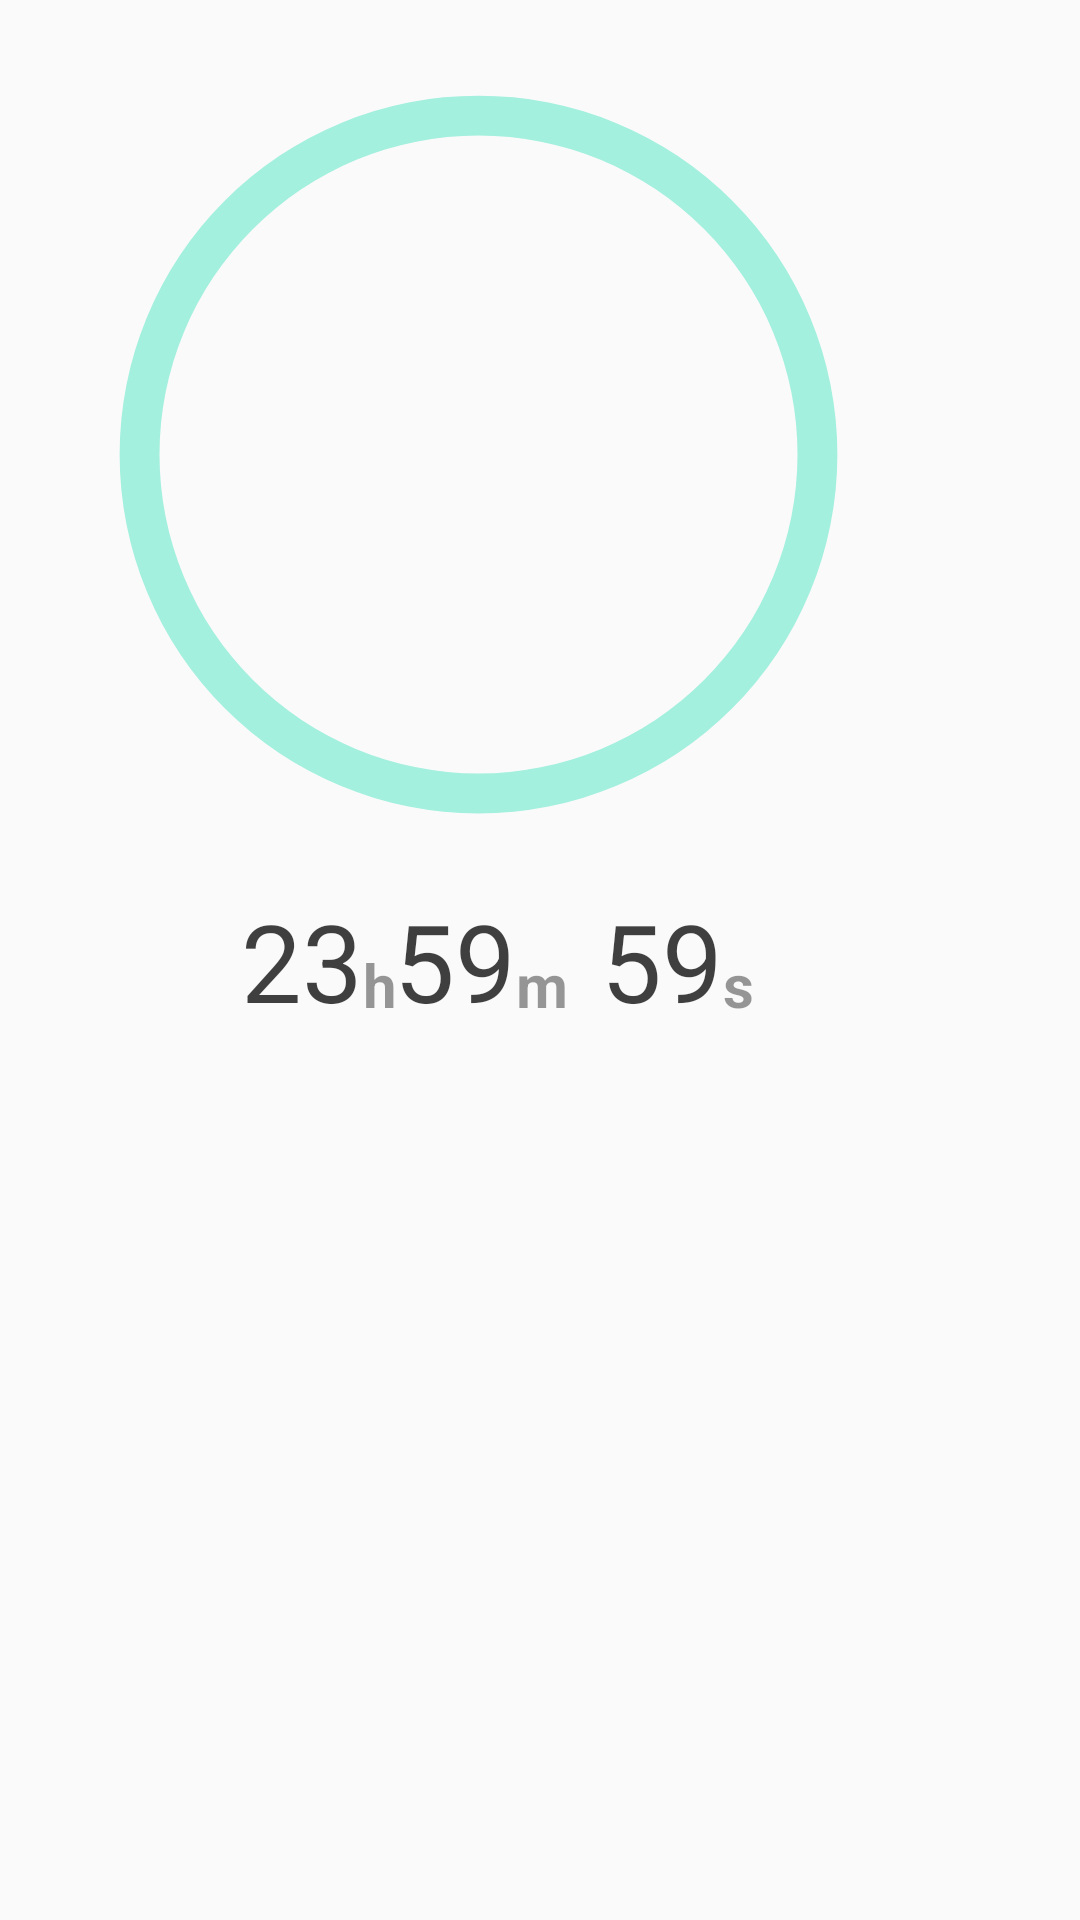

This screen was rendered from an Android layout file. Write that file and the resources it references.
<!-- AndroidManifest.xml: application theme AppTheme -->
<!-- res/layout/count_down.xml -->
<?xml version="1.0" encoding="utf-8"?>
<androidx.constraintlayout.widget.ConstraintLayout
    xmlns:android="http://schemas.android.com/apk/res/android"
    xmlns:app="http://schemas.android.com/apk/res-auto"
    xmlns:tools="http://schemas.android.com/tools"
    android:layout_width="wrap_content"
    android:layout_height="wrap_content">

    <TextView
        android:id="@+id/hourView"
        android:layout_width="wrap_content"
        android:layout_height="wrap_content"
        android:layout_marginStart="56dp"
        android:text="@string/_23"
        android:textColor="@color/black"
        android:textSize="36sp"
        android:alpha="0.75"
        app:layout_constraintBottom_toBottomOf="parent"
        app:layout_constraintEnd_toStartOf="@+id/minView"
        app:layout_constraintHorizontal_bias="0.7"
        app:layout_constraintStart_toStartOf="@+id/progressBar"
        app:layout_constraintTop_toTopOf="parent" />

    <TextView
        android:id="@+id/minView"
        android:layout_width="wrap_content"
        android:layout_height="wrap_content"
        android:layout_marginEnd="16dp"
        android:text="@string/_59"
        android:alpha="0.75"
        android:textColor="@color/black"
        android:textSize="36sp"
        app:layout_constraintBottom_toBottomOf="parent"
        app:layout_constraintEnd_toEndOf="@+id/progressBar"
        app:layout_constraintStart_toStartOf="@+id/progressBar"
        app:layout_constraintTop_toTopOf="parent" />

    <TextView
        android:id="@+id/secView"
        android:layout_width="wrap_content"
        android:layout_height="wrap_content"
        android:layout_marginStart="8dp"
        android:layout_marginEnd="72dp"
        android:text="@string/_59"
        android:alpha="0.75"
        android:textColor="@color/black"
        android:textSize="36sp"
        app:layout_constraintBottom_toBottomOf="parent"
        app:layout_constraintEnd_toEndOf="parent"
        app:layout_constraintHorizontal_bias="0.3"
        app:layout_constraintStart_toEndOf="@+id/minView"
        app:layout_constraintTop_toTopOf="parent" />

    <ProgressBar
        android:id="@+id/progressBar"
        style="@style/CircularDeterminateProgressBar"
        android:layout_width="319dp"
        android:layout_height="303dp"
        app:layout_constraintBottom_toBottomOf="parent"
        app:layout_constraintEnd_toEndOf="parent"
        app:layout_constraintHorizontal_bias="0.0"
        app:layout_constraintStart_toStartOf="parent"
        app:layout_constraintTop_toTopOf="parent"
        app:layout_constraintVertical_bias="0.0" />

    <TextView
        android:id="@+id/textView2"
        android:layout_width="wrap_content"
        android:layout_height="wrap_content"
        android:layout_marginTop="16dp"
        android:text="@string/h"
        android:alpha="0.75"
        android:textSize="20sp"
        android:textStyle="bold"
        app:layout_constraintBottom_toBottomOf="@+id/hourView"
        app:layout_constraintStart_toEndOf="@+id/hourView"
        app:layout_constraintTop_toTopOf="@+id/hourView" />

    <TextView
        android:id="@+id/textView3"
        android:layout_width="wrap_content"
        android:layout_height="wrap_content"
        android:layout_marginTop="16dp"
        android:text="@string/m"
        android:alpha="0.75"
        android:textSize="20sp"
        android:textStyle="bold"
        app:layout_constraintBottom_toBottomOf="@+id/minView"
        app:layout_constraintStart_toEndOf="@+id/minView"
        app:layout_constraintTop_toTopOf="@+id/minView" />

    <TextView
        android:id="@+id/textView4"
        android:layout_width="wrap_content"
        android:layout_height="wrap_content"
        android:layout_marginTop="16dp"
        android:text="@string/s"
        android:alpha="0.75"
        android:textSize="20sp"
        android:textStyle="bold"
        app:layout_constraintBottom_toBottomOf="@+id/secView"
        app:layout_constraintStart_toEndOf="@+id/secView"
        app:layout_constraintTop_toTopOf="@+id/secView" />
</androidx.constraintlayout.widget.ConstraintLayout>
<!-- resources referenced by this layout -->
<resources>
  <color name="black">#000000</color>
  <string name="_23">23</string>
  <string name="_59">59</string>
  <string name="h">h</string>
  <string name="m">m</string>
  <string name="s">s</string>
  <style name="CircularDeterminateProgressBar">
          <item name="android:indeterminateOnly">false</item>
          <item name="android:progressDrawable">@drawable/circle</item>
      </style>
  <style name="AppTheme" parent="Theme.AppCompat.Light.NoActionBar">
          
          <item name="colorPrimary">@color/colorPrimary</item>
          <item name="colorPrimaryDark">@color/colorPrimaryDark</item>
          <item name="colorAccent">@color/colorAccent</item>
      </style>
  <!-- drawable circle (drawable) -->
  <?xml version="1.0" encoding="utf-8"?>
  <layer-list xmlns:android="http://schemas.android.com/apk/res/android">
      <item>
          <shape
              android:shape="ring"
              android:thicknessRatio="24"
              android:useLevel="false">
              <solid android:color="@color/colorPrimary"/>
          </shape>
      </item>
      <item>
          <rotate
              android:fromDegrees="270"
              android:toDegrees="270">
              <shape
                  android:shape="ring"
                  android:thicknessRatio="24"
                  android:useLevel="true">
                  <gradient
                      android:endColor="@color/endColor"
                      android:centerColor="@color/startColor"
                      android:startColor="@color/endColor"
                      android:type="sweep" />
              </shape>
          </rotate>
      </item>
  </layer-list>
  <color name="colorPrimary">#A3F0DE</color>
  <color name="colorPrimaryDark">#29D5AD</color>
  <color name="colorAccent">#03DAC5</color>
  <color name="endColor">#FF0000</color>
  <color name="startColor">#00BFFF</color>
</resources>
